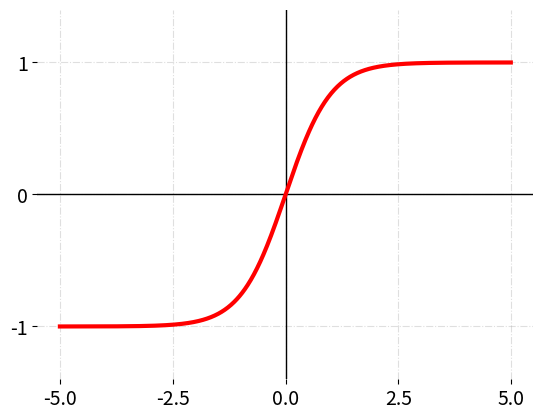

Generate this figure with matplotlib:
# [redacted]
import numpy as np
import matplotlib.pyplot as plt

# hyperbolic tangent fonksiyonu
def tanh(x):
    return 2 / (1 + np.exp(-2 * x)) -1

x = np.arange(-5, 5, 0.01)
def plot(func, yaxis=(-1.4, 1.4)):
    plt.ylim(yaxis)
    plt.locator_params(nbins=5)
    plt.xticks(fontsize = 14)
    plt.yticks(fontsize = 14)
    plt.axhline(lw=1, c='black')
    plt.axvline(lw=1, c='black')
    plt.grid(alpha=0.4, ls='-.')
    plt.box(on=None)
    plt.plot(x, func(x), c='r', lw=3)

plot(tanh)
plt.show()
